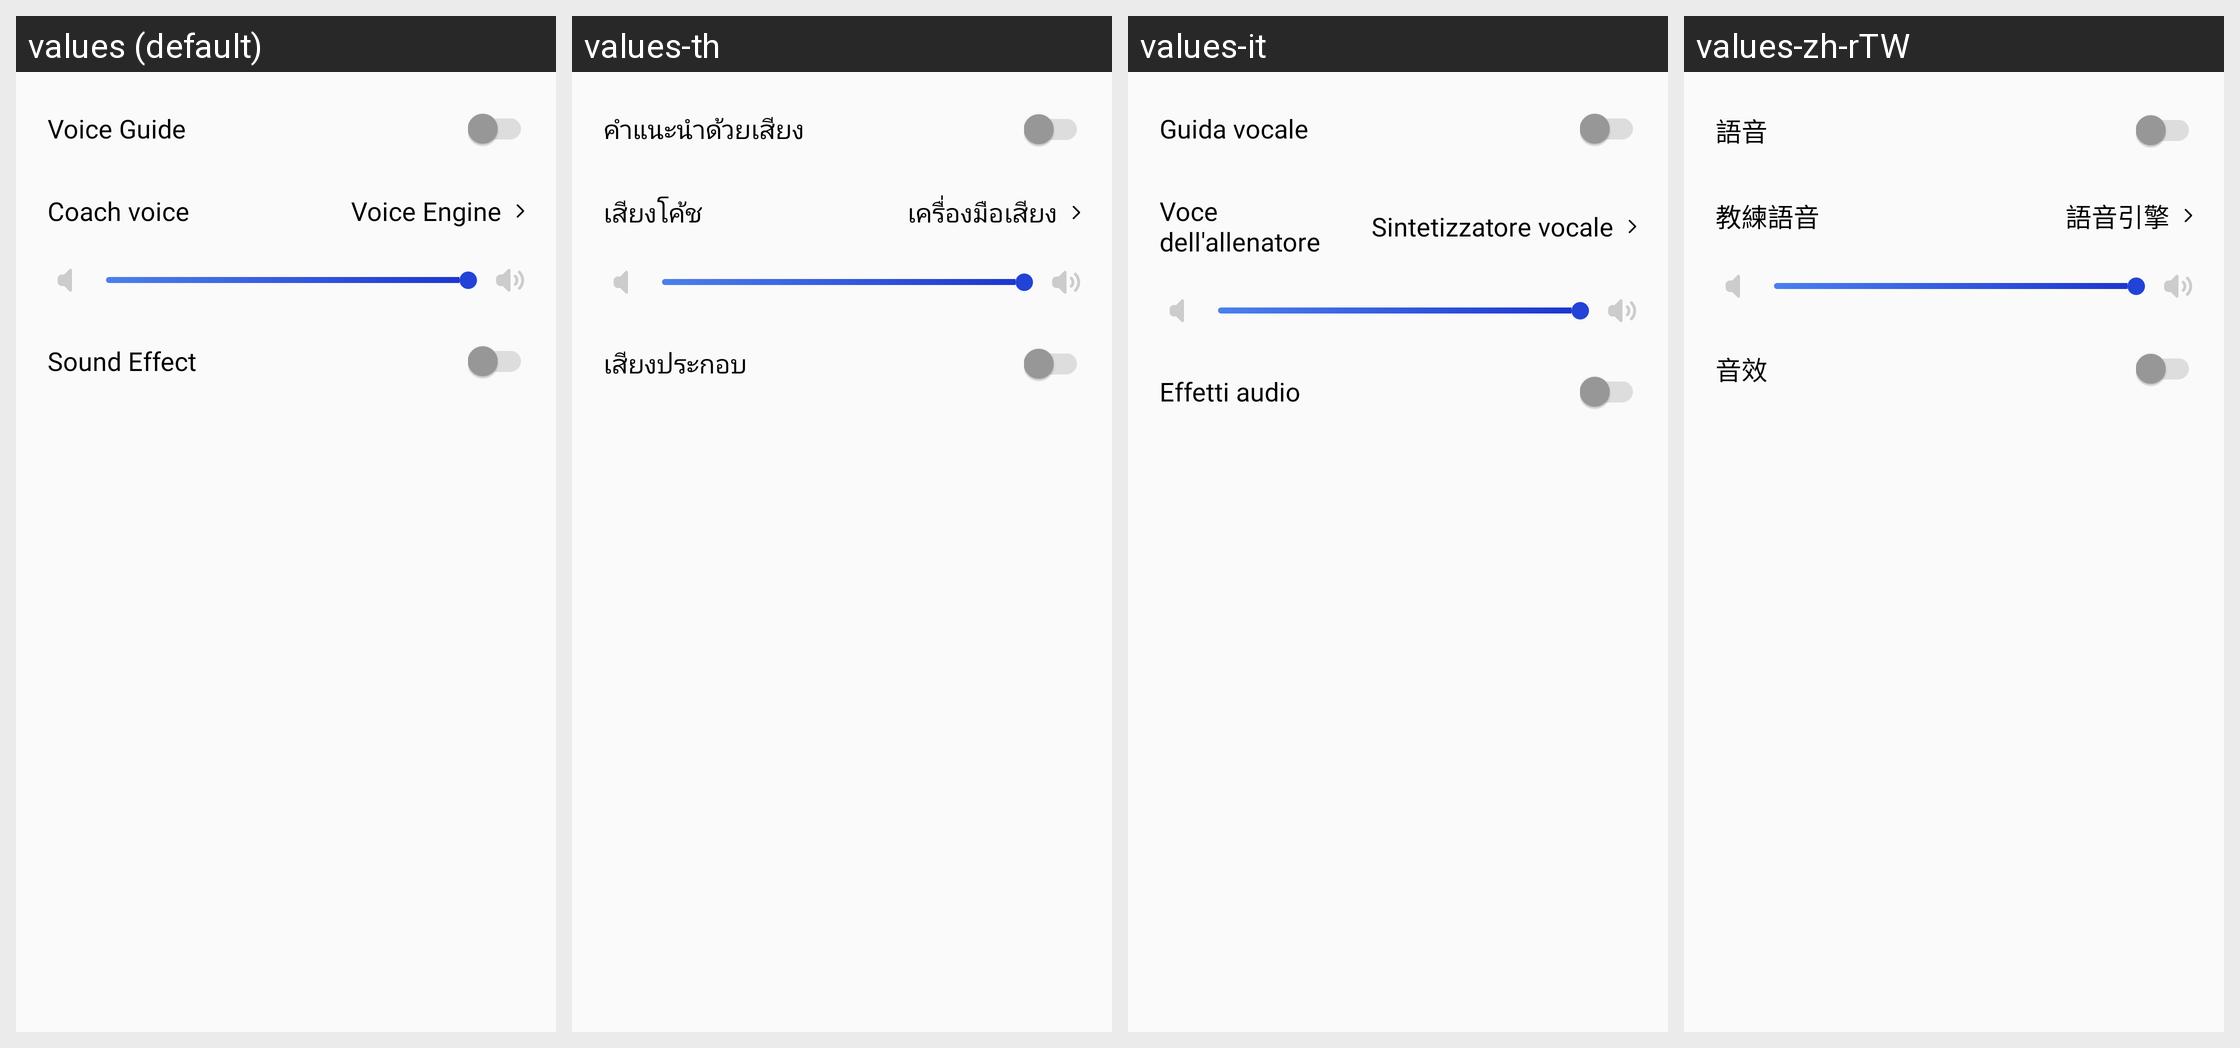

The Android screen above is rendered under several locales of the same app. Produce the string resources it draws, with the default and per-locale values.
Android screen res/layout/layout_voice_guide_setting_card.xml rendered under 4 locales, left to right: values (default), values-th, values-it, values-zh-rTW. Device: Nexus 5 (rendered at 1080×1920; each locale shown at half size, 540×960, under a caption strip naming it); theme AppTheme.
Other locales in the repository, not shown: values-ar, values-da, values-de, values-en, values-es, values-fa, values-fr, values-in, values-in-rID, values-ja, values-ko, values-nl, values-pl, values-pt, values-ru, values-sv, values-tr, values-vi, values-zh, values-zh-rCN.
Strings drawn on this screen, with the default value and each locale's value (text and hints the layout hard-codes, and strings that could not be matched under every locale, appear in the picture but are not listed):

APKTOOL_RENAMED_0x7f1305fb
  values: Voice Guide
  values-th: คำแนะนำด้วยเสียง
  values-it: Guida vocale
  values-zh-rTW: 語音

APKTOOL_RENAMED_0x7f130121
  values: Coach voice
  values-th: เสียงโค้ช
  values-it: Voce dell'allenatore
  values-zh-rTW: 教練語音

APKTOOL_RENAMED_0x7f130721
  values: Voice Engine
  values-th: เครื่องมือเสียง
  values-it: Sintetizzatore vocale
  values-zh-rTW: 語音引擎

APKTOOL_RENAMED_0x7f1305ac
  values: Sound Effect
  values-th: เสียงประกอบ
  values-it: Effetti audio
  values-zh-rTW: 音效
